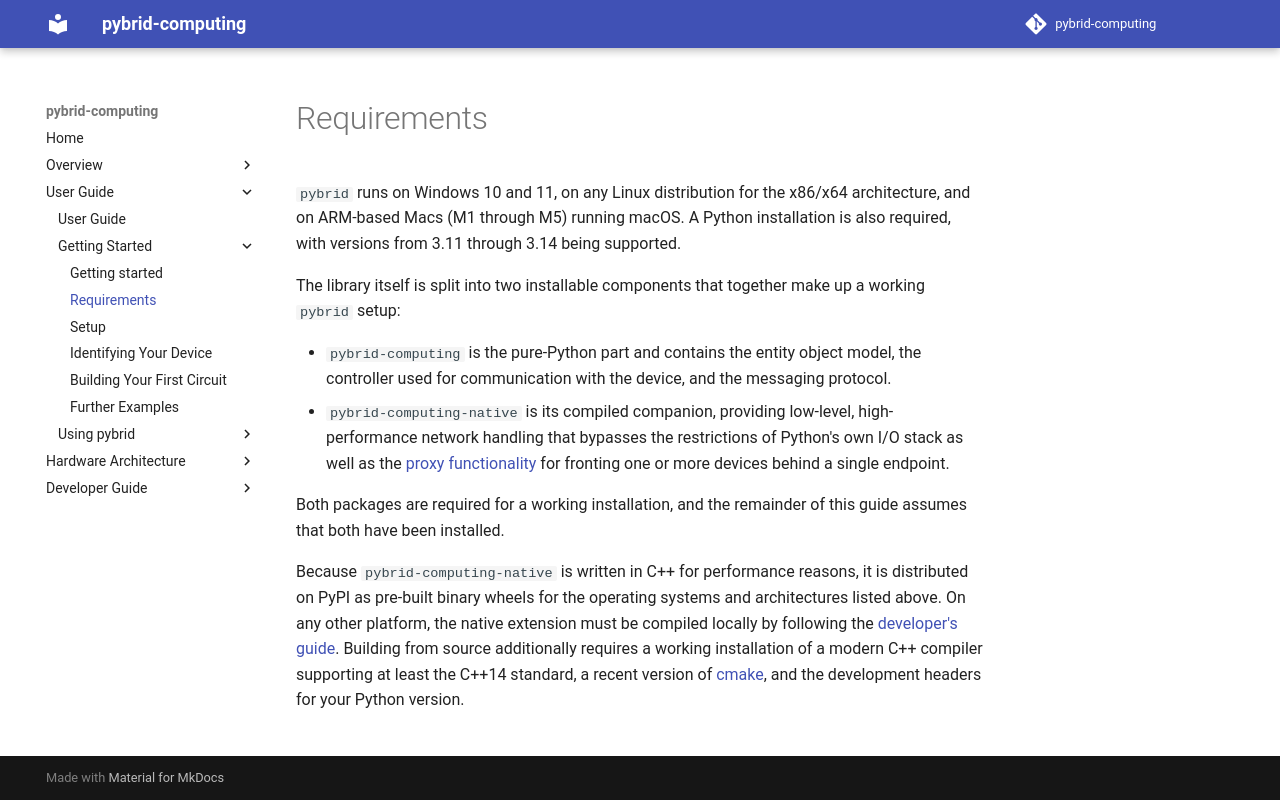

repository: anabrid/pybrid-computing · page: user-guide/getting-started/requirements/index.html · generator: mkdocs

# Requirements

`pybrid` runs on Windows 10 and 11, on any Linux distribution for the
x86/x64 architecture, and on ARM-based Macs (M1 through M5) running
macOS. A Python installation is also required, with versions from 3.11
through 3.14 being supported.

The library itself is split into two installable components that
together make up a working `pybrid` setup:

- `pybrid-computing` is the pure-Python part and contains the entity
object model, the controller used for communication with the device,
and the messaging protocol.
- `pybrid-computing-native` is its compiled companion, providing
low-level, high-performance network handling that bypasses the
restrictions of Python's own I/O stack as well as the [proxy
functionality](../using-pybrid/proxy.md) for fronting one or more
devices behind a single endpoint.

Both packages are required for a working installation, and the
remainder of this guide assumes that both have been installed.

Because `pybrid-computing-native` is written in C++ for performance
reasons, it is distributed on PyPI as pre-built binary wheels for the
operating systems and architectures listed above. On any other
platform, the native extension must be compiled locally by following
the [developer's guide](../../developer-guide/index.md). Building from
source additionally requires a working installation of a modern C++
compiler supporting at least the C++14 standard, a recent version of
[cmake](https://cmake.org/), and the development headers for your
Python version.
